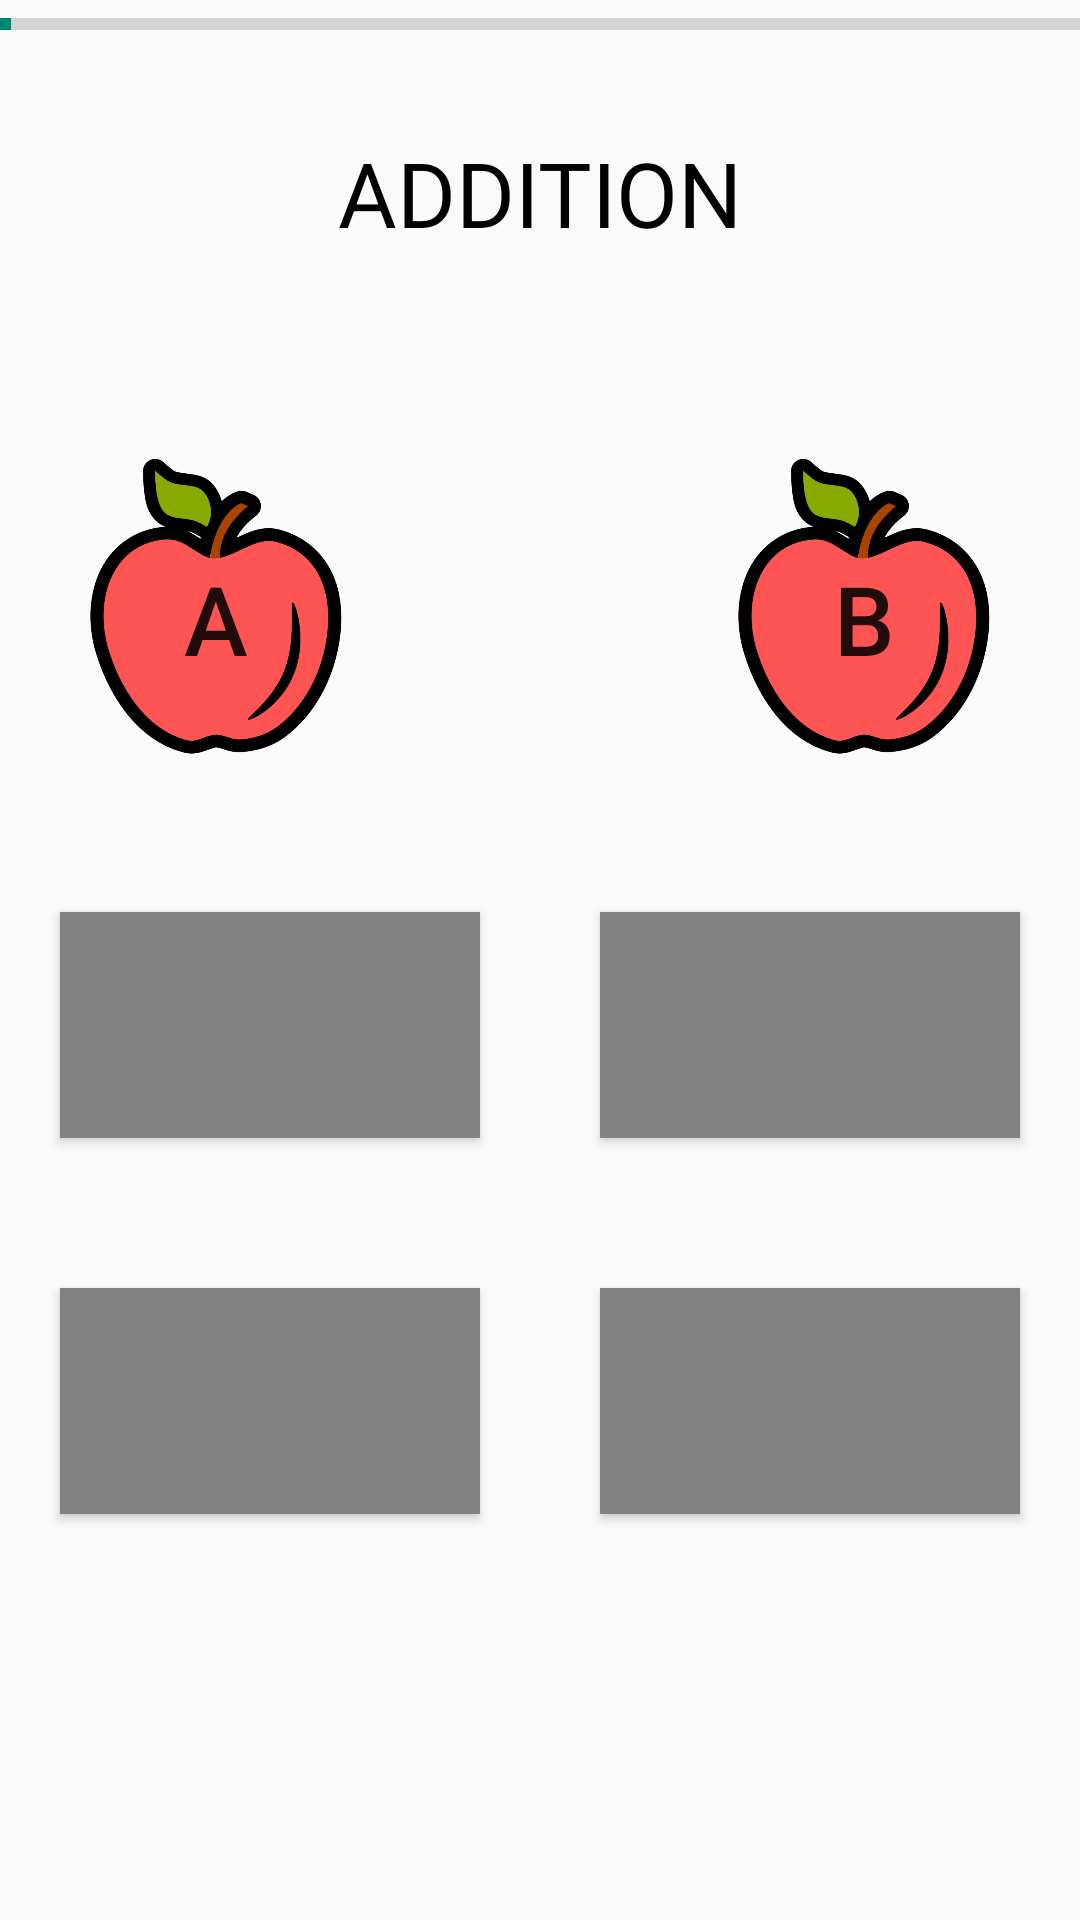

The Android layout XML behind this screen, and the referenced resources:
<!-- AndroidManifest.xml: application theme GameForKids -->
<!-- res/layout/addition_caculator.xml -->
<?xml version="1.0" encoding="utf-8"?>

<FrameLayout xmlns:android="http://schemas.android.com/apk/res/android"
    xmlns:app="http://schemas.android.com/apk/res-auto"
    xmlns:tools="http://schemas.android.com/tools"
    android:layout_width="match_parent"
    android:layout_height="match_parent"
    android:orientation="vertical"
    android:layout_gravity="center"
    tools:context=".play_menu"
    android:scaleX="1.0">
    <ImageView
        android:layout_width="match_parent"
        android:layout_height="match_parent"
        android:scaleType="centerCrop"
        android:id="@+id/background_addition"/>
    <LinearLayout
        android:layout_width="match_parent"
        android:layout_height="match_parent"
        android:orientation="vertical"
        android:weightSum="4">

        <ProgressBar
            android:id="@+id/progressBar"
            style="?android:attr/progressBarStyleHorizontal"
            android:layout_width="match_parent"
            android:layout_height="wrap_content"
            android:indeterminate="false"
            android:max="100"
            android:progress="1" />

        <TextView
            android:id="@+id/addition"
            android:weightSum="1"
            android:layout_width="wrap_content"
            android:layout_height="wrap_content"
            android:layout_gravity="center"
            android:layout_marginTop="20dp"
            android:padding="8dp"
            android:textColor="#000000"
            android:text="ADDITION"
            android:textSize="30dp" />

        <TextView
            android:id="@+id/score_add"
            android:weightSum="1"
            android:layout_width="wrap_content"
            android:layout_height="wrap_content"
            android:layout_gravity="center"
            android:layout_marginTop="0dp"
            android:padding="8dp"
            android:textColor="@color/colorMediumBlue"
            android:text=""
            android:textSize="30dp" />
        <LinearLayout
            android:layout_marginTop="0dp"
            android:layout_width="match_parent"
            android:layout_height="0dp"
            android:layout_weight="1"
            android:weightSum="10">
            <FrameLayout
                android:layout_width="0dp"
                android:layout_height="match_parent"
                android:layout_weight="4">
                <ImageView
                    android:layout_width="match_parent"
                    android:layout_height="match_parent"
                    android:src="@drawable/apple_img"
                    android:scaleX="-1"/>
                <Button
                    android:id="@+id/btn_A"
                    android:layout_gravity="center"
                    android:layout_width="match_parent"
                    android:layout_height="match_parent"
                    android:layout_margin="10dp"
                    android:layout_weight="4"
                    android:background="#00000000"
                    android:text="A"
                    android:textSize="32dp" />
            </FrameLayout>
            <FrameLayout
                android:layout_width="0dp"
                android:layout_height="match_parent"
                android:layout_weight="2">
                <ImageView
                    android:layout_width="wrap_content"
                    android:layout_height="wrap_content"
                    android:src="@drawable/addition"
                    android:scaleX="-1"/>
            </FrameLayout>
            <FrameLayout
                android:layout_width="0dp"
                android:layout_height="match_parent"
                android:layout_weight="4">
                <ImageView
                    android:layout_width="match_parent"
                    android:layout_height="match_parent"
                    android:src="@drawable/apple_img"
                    android:scaleX="-1"/>
                <Button
                    android:id="@+id/btn_B"
                    android:layout_width="match_parent"
                    android:layout_margin="10dp"
                    android:layout_height="match_parent"
                    android:layout_weight="1"
                    android:layout_gravity="center"
                    android:background="#00000000"
                    android:text="B"
                    android:textSize="32dp"/>
            </FrameLayout>
        </LinearLayout>

        <LinearLayout
            android:layout_marginTop="20dp"
            android:layout_width="match_parent"
            android:layout_height="0dp"
            android:layout_weight="1"
            android:weightSum="2">
            <Button
                android:id="@+id/btnChoice_A"
                android:layout_gravity="center"
                android:layout_width="0dp"
                android:layout_height="match_parent"
                android:layout_weight="1"
                android:layout_margin="20dp"
                android:text=""
                android:textSize="25dp"
                android:padding="10dp"
                android:background="@drawable/btn_choiceadd"
                android:textColor="@color/colorWhite"/>
            <Button
                android:id="@+id/btnChoice_B"
                android:layout_gravity="center"
                android:layout_width="0dp"
                android:layout_height="match_parent"
                android:layout_weight="1"
                android:layout_margin="20dp"
                android:text=""
                android:textSize="25dp"
                android:padding="10dp"
                android:background="@drawable/btn_choiceadd"
                android:textColor="@color/colorWhite"/>
        </LinearLayout>
        <LinearLayout
            android:layout_marginTop="10dp"
            android:layout_width="match_parent"
            android:layout_height="0dp"
            android:layout_weight="1"
            android:weightSum="2">
            <Button
                android:id="@+id/btnChoice_C"
                android:layout_gravity="center"
                android:layout_width="0dp"
                android:layout_height="match_parent"
                android:layout_weight="1"
                android:textSize="25dp"
                android:layout_margin="20dp"
                android:text=""
                android:padding="10dp"
                android:background="@drawable/btn_choiceadd"
                android:textColor="@color/colorWhite"/>
            <Button
                android:id="@+id/btnChoice_D"
                android:layout_gravity="center"
                android:layout_width="0dp"
                android:layout_height="match_parent"
                android:layout_weight="1"
                android:textSize="25dp"
                android:layout_margin="20dp"
                android:text=""
                android:padding="10dp"
                android:background="@drawable/btn_choiceadd"
                android:textColor="@color/colorWhite"/>
        </LinearLayout>
    </LinearLayout>
</FrameLayout>
<!-- resources referenced by this layout -->
<resources>
  <color name="colorMediumBlue">#0000CD</color>
  <color name="colorWhite">#F5FFFA</color>
  <!-- drawable apple_img: png bitmap (drawable, 107616 bytes) -->
  <!-- drawable btn_choiceadd (drawable) -->
  <?xml version="1.0" encoding="utf-8"?>
  
  <selector xmlns:android="http://schemas.android.com/apk/res/android">
      <item android:drawable="@color/colorChoiceAddClick"
          android:state_pressed="true"/>       
      <item android:drawable="@color/colorChoiceAdd"
          android:state_pressed="false"/>      
  </selector>
  <style name="GameForKids" parent="Theme.AppCompat.Light.DarkActionBar">
          <item name="colorPrimary">#104E8B</item>
      </style>
  <color name="colorChoiceAddClick">#6C7B8B</color>
  <color name="colorChoiceAdd">#828282</color>
</resources>
